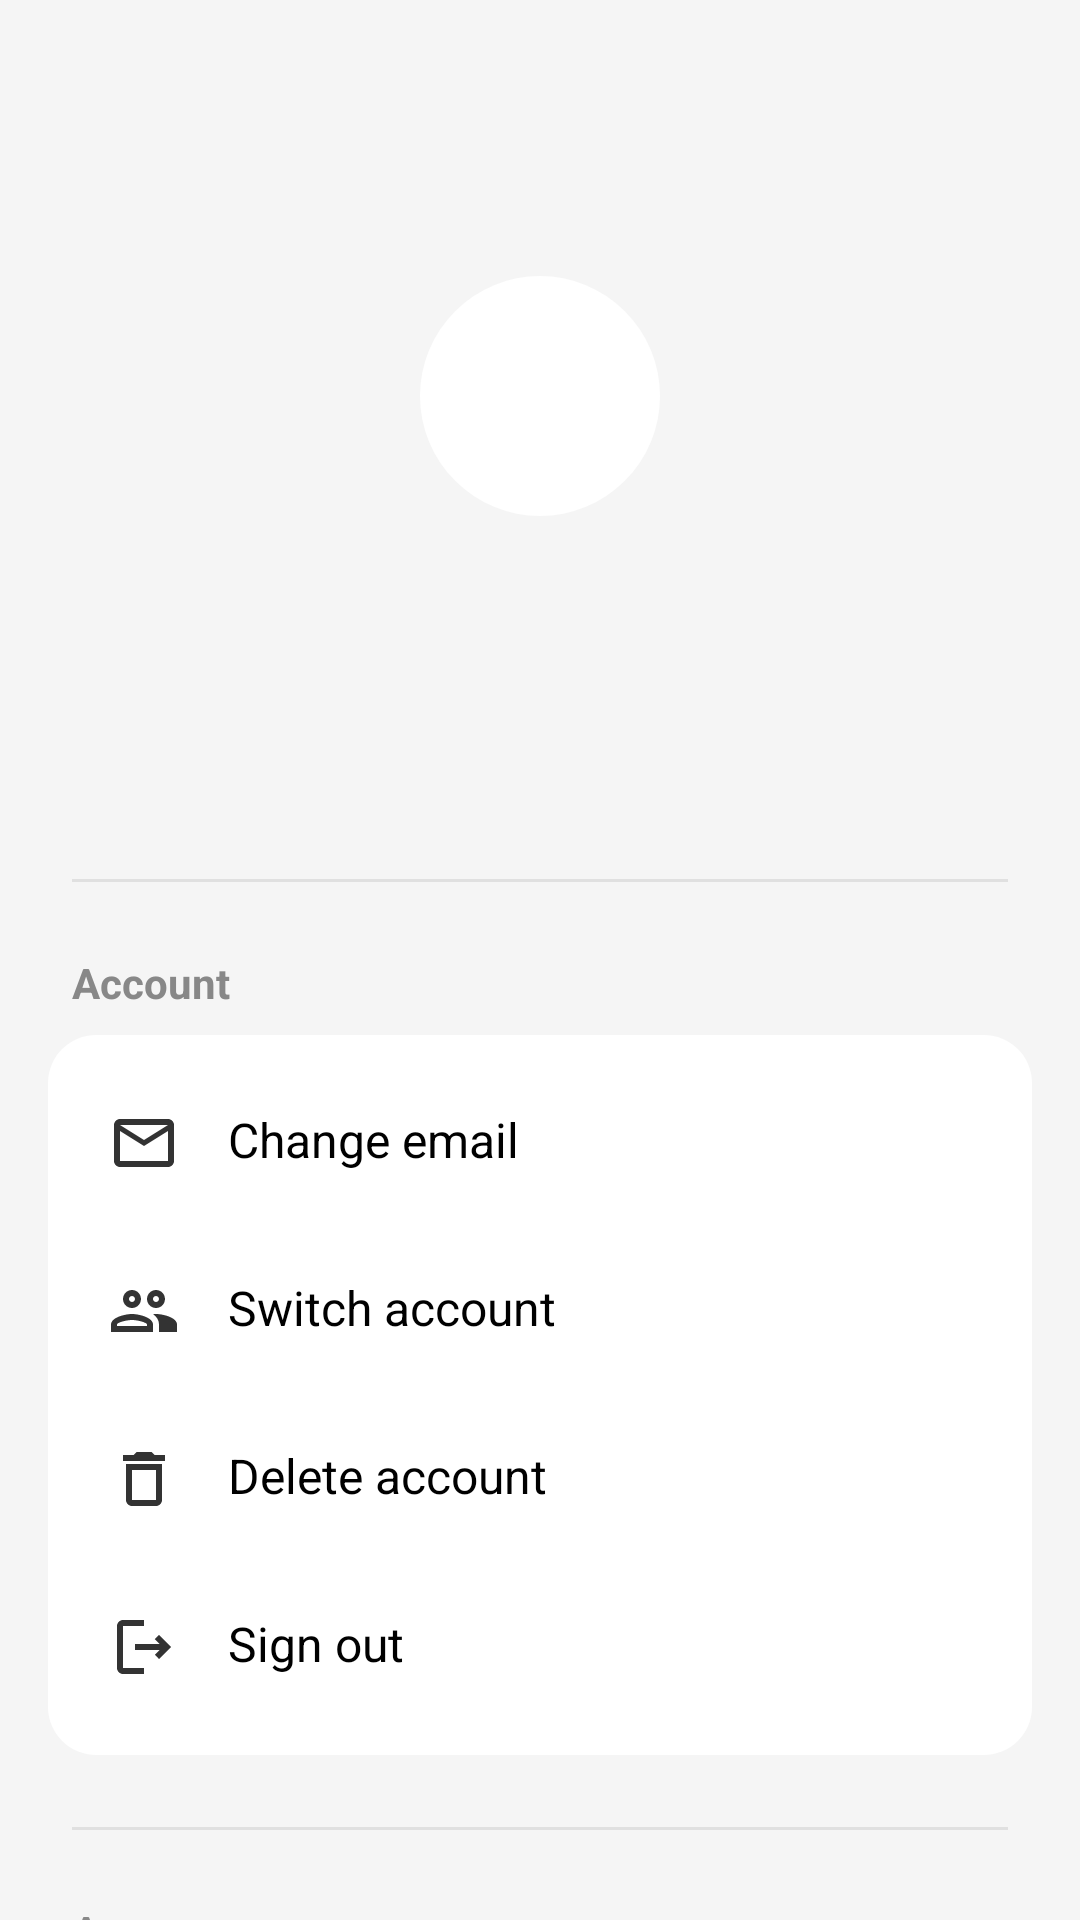

Reconstruct the res/layout file that produces this screen, plus the resources it refers to.
<!-- AndroidManifest.xml: application theme Theme.MyNewTime -->
<!-- res/layout/layout_settings.xml -->
<?xml version="1.0" encoding="utf-8"?>
<androidx.core.widget.NestedScrollView xmlns:android="http://schemas.android.com/apk/res/android"
    xmlns:app="http://schemas.android.com/apk/res-auto"
    android:layout_width="match_parent"
    android:layout_height="match_parent"
    android:background="@color/bgDynamic"
    android:paddingTop="@dimen/header_clearance"
    android:paddingBottom="@dimen/bottom_nav_clearance"
    android:clipToPadding="false"
    android:scrollbars="none"
    android:fillViewport="true">

    <LinearLayout
        android:layout_width="match_parent"
        android:layout_height="wrap_content"
        android:orientation="vertical">

        <LinearLayout
            android:id="@+id/settings_user_header_block"
            android:layout_width="match_parent"
            android:layout_height="wrap_content"
            android:orientation="vertical"
            android:gravity="center_horizontal"
            android:layout_marginTop="12dp"
            android:layout_marginBottom="24dp"
            android:visibility="visible">

            <ImageView
                android:id="@+id/settings_avatar"
                android:layout_width="80dp"
                android:layout_height="80dp"
                android:src="@drawable/ic_profile_placeholder"
                android:background="@drawable/bg_close_circle" />

            <TextView
                android:id="@+id/settings_nickname"
                android:layout_width="wrap_content"
                android:layout_height="wrap_content"
                android:layout_marginTop="12dp"
                android:textColor="@color/textDynamic"
                android:textSize="20sp"
                android:textStyle="bold" />

            <TextView
                android:id="@+id/settings_reg_date_txt"
                android:layout_width="wrap_content"
                android:layout_height="wrap_content"
                android:layout_marginTop="16dp"
                android:textColor="@color/textGrayDynamic"
                android:textSize="14sp" />

            <TextView
                android:id="@+id/settings_account_id_txt"
                android:layout_width="wrap_content"
                android:layout_height="wrap_content"
                android:layout_marginTop="4dp"
                android:textColor="@color/textGrayDynamic"
                android:textSize="14sp" />
        </LinearLayout>

        <LinearLayout
            android:id="@+id/settings_account_block"
            android:layout_width="match_parent"
            android:layout_height="wrap_content"
            android:orientation="vertical"
            android:visibility="visible">

            <View
                android:layout_width="match_parent"
                android:layout_height="1dp"
                android:layout_marginHorizontal="24dp"
                android:layout_marginBottom="24dp"
                android:background="@color/chartLineDynamic" />

            <TextView
                android:layout_width="wrap_content"
                android:layout_height="wrap_content"
                android:layout_marginHorizontal="24dp"
                android:layout_marginBottom="8dp"
                android:text="@string/settings_section_account"
                android:textColor="@color/textGrayDynamic"
                android:textSize="14sp"
                android:textStyle="bold" />

            <LinearLayout
                android:layout_width="match_parent"
                android:layout_height="wrap_content"
                android:layout_marginHorizontal="16dp"
                android:background="@drawable/bg_app_card"
                android:orientation="vertical"
                android:paddingVertical="8dp">

                <TextView
                    android:id="@+id/btn_change_email"
                    style="@style/SettingsItemStyle"
                    android:text="@string/settings_change_email"
                    app:drawableStartCompat="@drawable/ic_mail" />

                <TextView
                    android:id="@+id/btn_switch_account"
                    style="@style/SettingsItemStyle"
                    android:text="@string/settings_switch_account"
                    app:drawableStartCompat="@drawable/ic_switch" />

                <TextView
                    android:id="@+id/btn_delete_account"
                    style="@style/SettingsItemStyle"
                    android:text="@string/settings_delete_account"
                    app:drawableStartCompat="@drawable/ic_delete" />

                <TextView
                    android:id="@+id/btn_sign_out"
                    style="@style/SettingsItemStyle"
                    android:text="@string/settings_sign_out"
                    app:drawableStartCompat="@drawable/ic_logout" />
            </LinearLayout>
        </LinearLayout>

        <LinearLayout
            android:id="@+id/settings_guest_login_block"
            android:layout_width="match_parent"
            android:layout_height="wrap_content"
            android:layout_marginHorizontal="16dp"
            android:layout_marginTop="16dp"
            android:background="@drawable/bg_app_card"
            android:orientation="vertical"
            android:paddingVertical="8dp"
            android:visibility="gone">
            
            <TextView
                android:id="@+id/btn_sign_in_guest"
                style="@style/SettingsItemStyle"
                android:text="@string/btn_sign_in_google"
                app:drawableStartCompat="@drawable/ic_switch" />
        </LinearLayout>

        <View
            android:layout_width="match_parent"
            android:layout_height="1dp"
            android:layout_marginHorizontal="24dp"
            android:layout_marginVertical="24dp"
            android:background="@color/chartLineDynamic" />

        <TextView
            android:layout_width="wrap_content"
            android:layout_height="wrap_content"
            android:layout_marginHorizontal="24dp"
            android:layout_marginBottom="8dp"
            android:text="@string/settings_section_appearance"
            android:textColor="@color/textGrayDynamic"
            android:textSize="14sp"
            android:textStyle="bold" />

        <LinearLayout
            android:layout_width="match_parent"
            android:layout_height="wrap_content"
            android:layout_marginHorizontal="24dp"
            android:orientation="horizontal">

            <TextView
                android:id="@+id/theme_auto"
                android:layout_width="0dp"
                android:layout_height="wrap_content"
                android:layout_weight="1"
                android:layout_marginEnd="8dp"
                android:background="@drawable/bg_theme_toggle_inactive"
                android:gravity="center"
                android:paddingVertical="10dp"
                android:text="@string/settings_theme_auto"
                android:textColor="@color/textDynamic" />

            <TextView
                android:id="@+id/theme_light"
                android:layout_width="0dp"
                android:layout_height="wrap_content"
                android:layout_weight="1"
                android:layout_marginEnd="8dp"
                android:background="@drawable/bg_theme_toggle_inactive"
                android:gravity="center"
                android:paddingVertical="10dp"
                android:text="@string/settings_theme_light"
                android:textColor="@color/textDynamic" />

            <TextView
                android:id="@+id/theme_dark"
                android:layout_width="0dp"
                android:layout_height="wrap_content"
                android:layout_weight="1"
                android:background="@drawable/bg_theme_toggle_inactive" 
                android:gravity="center"
                android:paddingVertical="10dp"
                android:text="@string/settings_theme_dark"
                android:textColor="@color/textDynamic" />
        </LinearLayout>

        <View
            android:layout_width="match_parent"
            android:layout_height="1dp"
            android:layout_marginHorizontal="24dp"
            android:layout_marginVertical="24dp"
            android:background="@color/chartLineDynamic" />

        <TextView
            android:layout_width="wrap_content"
            android:layout_height="wrap_content"
            android:layout_marginHorizontal="24dp"
            android:layout_marginBottom="8dp"
            android:text="@string/settings_section_general"
            android:textColor="@color/textGrayDynamic"
            android:textSize="14sp"
            android:textStyle="bold" />

        <LinearLayout
            android:layout_width="match_parent"
            android:layout_height="wrap_content"
            android:layout_marginHorizontal="16dp"
            android:background="@drawable/bg_app_card"
            android:orientation="vertical"
            android:paddingVertical="8dp">

            <TextView
                android:id="@+id/btn_notifications"
                style="@style/SettingsItemStyle"
                android:text="@string/settings_notifications"
                app:drawableStartCompat="@drawable/ic_notifications" />

            <TextView
                android:id="@+id/btn_backgrounds"
                style="@style/SettingsItemStyle"
                android:text="@string/settings_backgrounds"
                app:drawableStartCompat="@drawable/ic_image" />

            <TextView
                android:id="@+id/btn_saved"
                style="@style/SettingsItemStyle"
                android:text="@string/settings_saved"
                app:drawableStartCompat="@drawable/ic_bookmark" />

            <TextView
                android:id="@+id/btn_clear_cache"
                style="@style/SettingsItemStyle"
                android:text="@string/settings_clear_storage"
                app:drawableStartCompat="@drawable/ic_clear" />
        </LinearLayout>

        <View
            android:layout_width="match_parent"
            android:layout_height="1dp"
            android:layout_marginHorizontal="24dp"
            android:layout_marginVertical="24dp"
            android:background="@color/chartLineDynamic" />

        <TextView
            android:layout_width="wrap_content"
            android:layout_height="wrap_content"
            android:layout_marginHorizontal="24dp"
            android:layout_marginBottom="8dp"
            android:text="@string/settings_section_other"
            android:textColor="@color/textGrayDynamic"
            android:textSize="14sp"
            android:textStyle="bold" />

        <LinearLayout
            android:layout_width="match_parent"
            android:layout_height="wrap_content"
            android:layout_marginHorizontal="16dp"
            android:layout_marginBottom="24dp"
            android:background="@drawable/bg_app_card"
            android:orientation="vertical"
            android:paddingVertical="8dp">

            <TextView
                android:id="@+id/btn_share_app"
                style="@style/SettingsItemStyle"
                android:text="@string/settings_share_app"
                app:drawableStartCompat="@drawable/ic_link" />

            <TextView
                android:id="@+id/btn_write_review"
                style="@style/SettingsItemStyle"
                android:text="@string/settings_write_review"
                app:drawableStartCompat="@drawable/ic_star" />
        </LinearLayout>

    </LinearLayout>
</androidx.core.widget.NestedScrollView>
<!-- resources referenced by this layout -->
<resources>
  <color name="bgDynamic">#F5F5F5</color>
  <color name="chartLineDynamic">#E0E0E0</color>
  <color name="textDynamic">#000000</color>
  <color name="textGrayDynamic">#888888</color>
  <dimen name="bottom_nav_clearance">70dp</dimen>
  <dimen name="header_clearance">80dp</dimen>
  <!-- drawable bg_app_card (drawable) -->
  <?xml version="1.0" encoding="utf-8"?>
  <shape xmlns:android="http://schemas.android.com/apk/res/android">
  <solid android:color="@color/cardDynamic" />
      <corners android:radius="16dp"/>
  </shape>
  <!-- drawable bg_close_circle (drawable) -->
  <?xml version="1.0" encoding="utf-8"?>
  <ripple xmlns:android="http://schemas.android.com/apk/res/android"
      android:color="@color/rippleDynamic"> <item>
          <shape android:shape="oval">
              <solid android:color="@color/cardDynamic" />
          </shape>
      </item>
  </ripple>
  <!-- drawable bg_theme_toggle_inactive (drawable) -->
  <?xml version="1.0" encoding="utf-8"?>
  <shape xmlns:android="http://schemas.android.com/apk/res/android">
      <solid android:color="@color/btnInactiveDynamic" />
      <corners android:radius="8dp" />
  </shape>
  <!-- drawable ic_bookmark (drawable) -->
  <vector xmlns:android="http://schemas.android.com/apk/res/android"
      android:width="24dp" android:height="24dp"
      android:viewportWidth="24" android:viewportHeight="24"
      android:tint="?attr/colorControlNormal">
      <path android:fillColor="@android:color/white"
          android:pathData="M17,3H7c-1.1,0 -2,0.9 -2,2v16l7,-3 7,3V5c0,-1.1 -0.9,-2 -2,-2zM17,18l-5,-2.18L7,18V5h10v13z"/>
  </vector>
  <!-- drawable ic_delete (drawable) -->
  <vector xmlns:android="http://schemas.android.com/apk/res/android"
      android:width="24dp" android:height="24dp"
      android:viewportWidth="24" android:viewportHeight="24"
      android:tint="?attr/colorControlNormal">
      <path android:fillColor="@android:color/white"
          android:pathData="M16,9v10H8V9h8m-1.5,-6h-5l-1,1H5v2h14V4h-3.5l-1,-1zM18,7H6v12c0,1.1 0.9,2 2,2h8c1.1,0 2,-0.9 2,-2V7z"/>
  </vector>
  <string name="btn_sign_in_google">Sign in with Google</string>
  <string name="settings_backgrounds">Profile Background</string>
  <string name="settings_change_email">Change email</string>
  <string name="settings_clear_storage">Clear data</string>
  <string name="settings_delete_account">Delete account</string>
  <string name="settings_notifications">Notification settings</string>
  <string name="settings_saved">Saved</string>
  <string name="settings_section_account">Account</string>
  <string name="settings_section_appearance">Appearance</string>
  <string name="settings_section_general">General settings</string>
  <string name="settings_section_other">Other</string>
  <string name="settings_share_app">Share app</string>
  <string name="settings_sign_out">Sign out</string>
  <string name="settings_switch_account">Switch account</string>
  <string name="settings_theme_auto">Auto</string>
  <string name="settings_theme_dark">Dark</string>
  <string name="settings_theme_light">Light</string>
  <string name="settings_write_review">Write a review</string>
  <style name="Theme.MyNewTime" parent="Theme.AppCompat.DayNight.NoActionBar">
          <item name="colorPrimary">@color/burgundyRed</item>
          
          <item name="colorPrimaryDark">@color/bgDynamic</item>
          <item name="android:windowBackground">@color/bgDynamic</item>
          
          <item name="colorAccent">@color/burgundyRed</item>
          <item name="colorControlHighlight">#33888888</item>
      </style>
  <color name="cardDynamic">#FFFFFF</color>
  <color name="rippleDynamic">#33000000</color>
  <color name="btnInactiveDynamic">#EBEBEB</color>
  <color name="iconTintDynamic">#333333</color>
  <color name="burgundyRed">#FA8072</color>
</resources>
